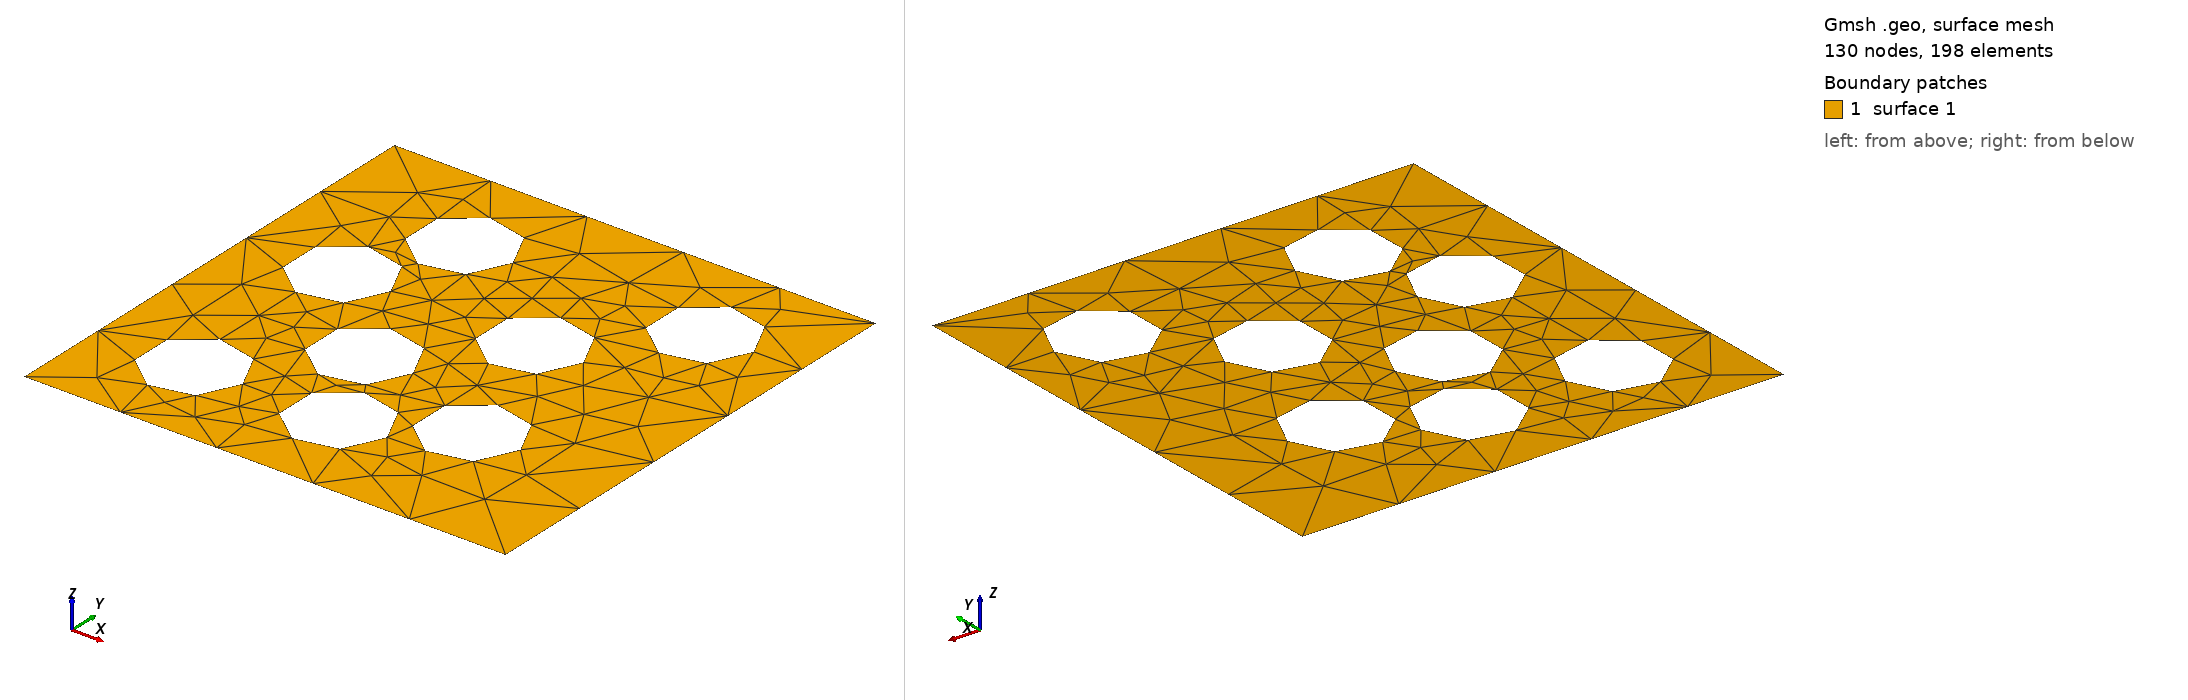

Gmsh geometry script, surface-meshed: 130 nodes, 198 surface elements. Boundary patches (legend numbers): 1 surface 1. Left view from above one corner, right view from below the opposite corner. The script declares no physical surfaces, so the legend lists its geometric surfaces. The drawing asked Gmsh for element sizes between 1% and 20% of the model's largest extent; the script's own settings can give other sizes.

=== geom009.geo (drawn) ===
// Gmsh project created on Tue Dec 16 15:14:45 2025
SetFactory("OpenCASCADE");
//+
Point(1) = {0, 0, 0, 1.0};
//+
Point(2) = {1, 0, 0, 1.0};
//+
Point(3) = {1, 01, 0, 1.0};
//+
Point(4) = {0, 01, 0, 1.0};
//+
Circle(1) = {0.2, 0.2, 0, 0.1, 0, 2*Pi};
//+
Circle(2) = {0.4, 0.4, 0, 0.1, 0, 2*Pi};
//+
Circle(3) = {0.2, 0.6, 0, 0.1, 0, 2*Pi};
//+
Circle(4) = {0.3, 0.8, 0, 0.1, 0, 2*Pi};
//+
Circle(5) = {0.8, 0.8, 0, 0.1, 0, 2*Pi};
//+
Circle(6) = {0.6, 0.6, 0, 0.1, 0, 2*Pi};
//+
Circle(7) = {0.7, 0.3, 0, 0.1, 0, 2*Pi};
//+
Circle(8) = {0.5, 0.2, 0, 0.1, 0, 2*Pi};
//+
Line(9) = {1, 2};
//+
Line(10) = {2, 3};
//+
Line(11) = {3, 4};
//+
Line(12) = {4, 1};
//+
Curve Loop(1) = {11, 12, 9, 10};
//+
Curve Loop(2) = {4};
//+
Curve Loop(3) = {3};
//+
Curve Loop(4) = {5};
//+
Curve Loop(5) = {6};
//+
Curve Loop(6) = {2};
//+
Curve Loop(7) = {7};
//+
Curve Loop(8) = {8};
//+
Curve Loop(9) = {1};
//+
Plane Surface(1) = {1, 2, 3, 4, 5, 6, 7, 8, 9};
